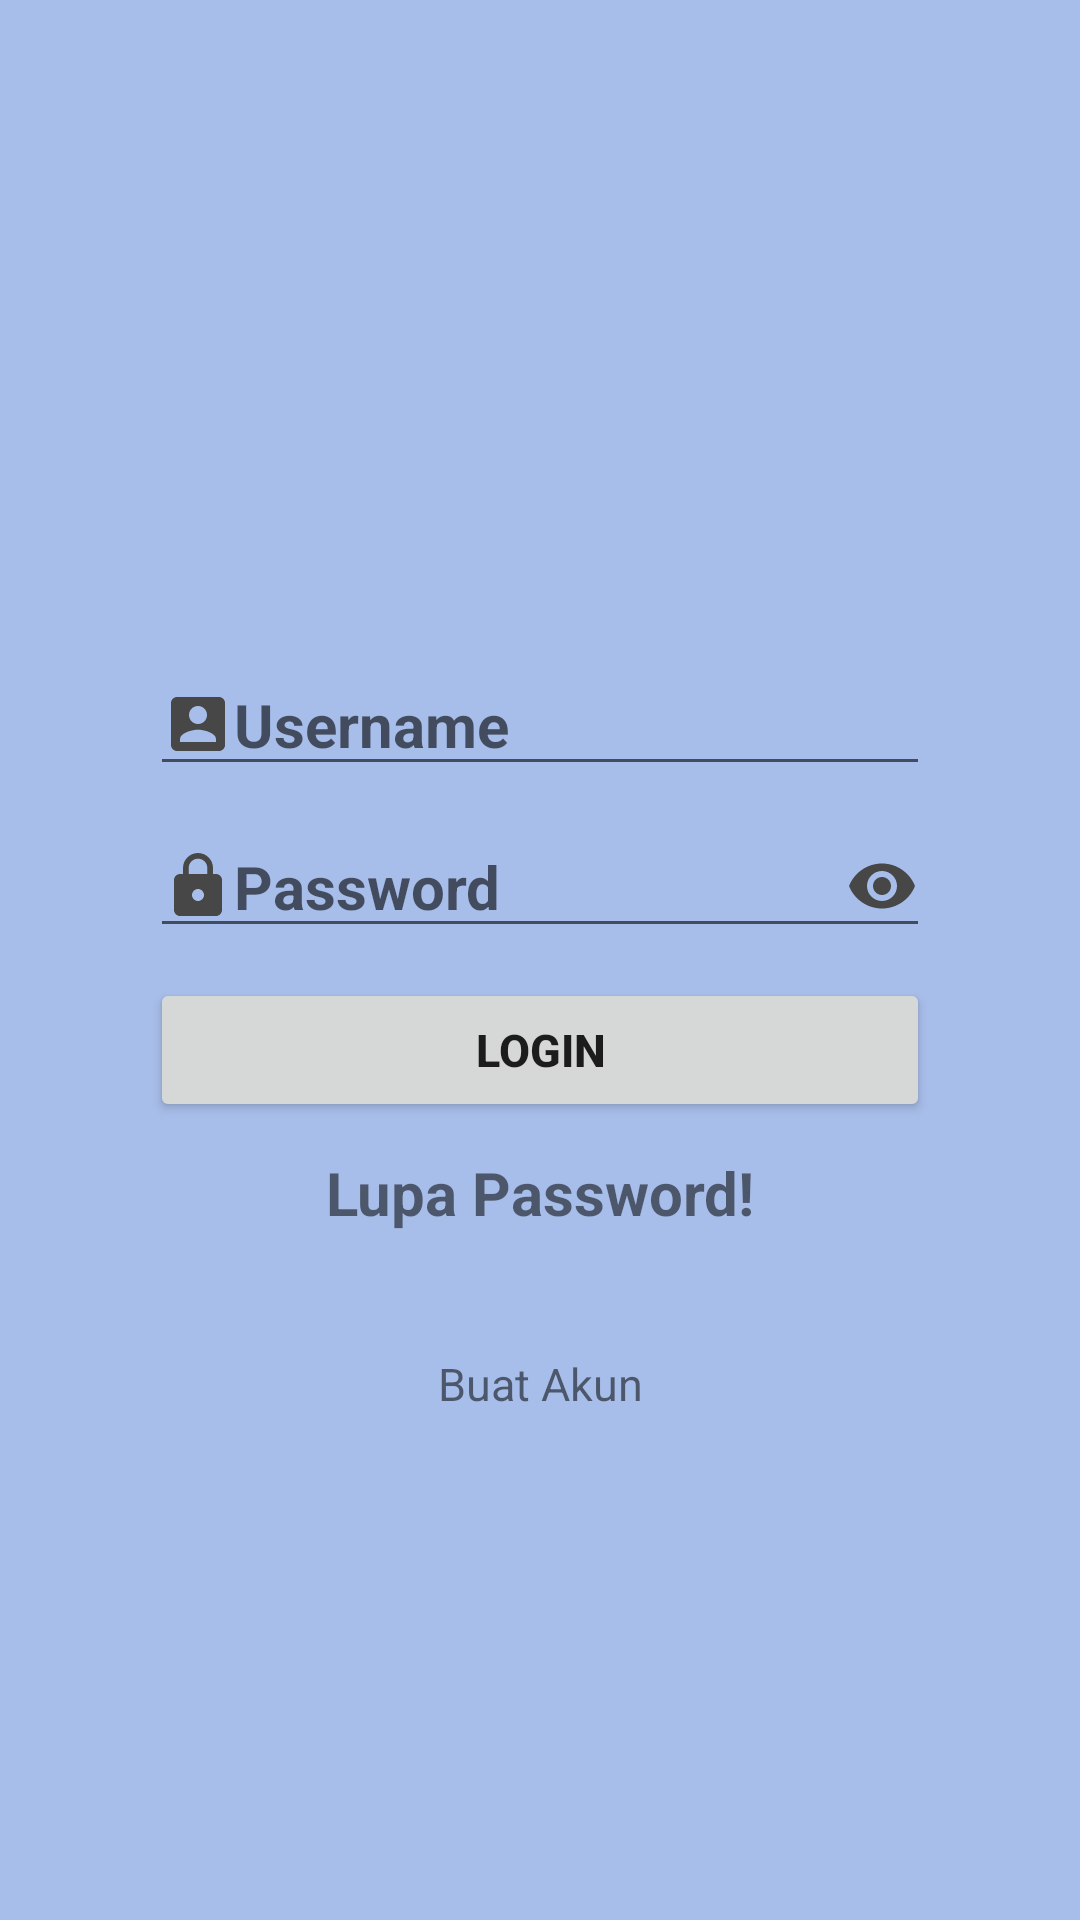

Produce the Android XML layout that renders to this screen, including the resource entries it uses.
<!-- AndroidManifest.xml: application theme Theme.Days2 -->
<!-- res/layout/linear_layout1.xml -->
<?xml version="1.0" encoding="utf-8"?>
<LinearLayout xmlns:android="http://schemas.android.com/apk/res/android"
    android:background="#A8BEEA"
    android:padding="50dp"
    android:orientation="vertical"
    android:layout_width="match_parent"
    android:layout_height="match_parent">

    <ImageView
        android:id="@+id/ivLogo"
        android:layout_width="match_parent"
        android:layout_height="158dp"
        android:src="@drawable/logo"/>
    <EditText
        android:id="@+id/etUsername"
        android:drawableStart="@drawable/ic_account"
        android:hint="@string/Username"
        android:textSize="20dp"
        android:textStyle="bold"
        android:onClick="clickusername"
        android:layout_width="match_parent"
        android:layout_height="wrap_content"
        android:layout_marginTop="10dp"/>
    <EditText
        android:id="@+id/etPassword"
        android:drawableStart="@drawable/ic_password"
        android:drawableEnd="@drawable/ic_show"
        android:onClick="clickPassword"
        android:layout_marginTop="10dp"
        android:hint="@string/Password"
        android:textSize="20dp"
        android:textStyle="bold"
        android:inputType="textPassword"
        android:layout_width="match_parent"
        android:layout_height="wrap_content"/>

    <Button
        android:id="@+id/btnLogin"
        android:layout_marginTop="10dp"
        android:layout_width="match_parent"
        android:layout_height="wrap_content"
        android:onClick="clickLogin"
        android:text="@string/Login"
        android:textSize="15dp"
        android:textStyle="bold"/>
    <TextView
        android:id="@+id/tvForgetPassword"
        android:layout_width="match_parent"
        android:layout_height="wrap_content"
        android:text="@string/Lupa_Password"
        android:layout_marginTop="10dp"
        android:textSize="20dp"
        android:textStyle="bold"
        android:gravity="center"
        android:onClick="clickLupaPassword"/>

    <TextView
        android:text="@string/Create_new"
        android:layout_marginTop="40dp"
        android:layout_width="match_parent"
        android:layout_height="wrap_content"
        android:textSize="15dp"
        android:gravity="center"/>






</LinearLayout>
<!-- resources referenced by this layout -->
<resources>
  <!-- drawable ic_account (drawable) -->
  <vector android:height="24dp" android:tint="#484747"
      android:viewportHeight="24" android:viewportWidth="24"
      android:width="24dp" xmlns:android="http://schemas.android.com/apk/res/android">
      <path android:fillColor="@android:color/white" android:pathData="M3,5v14c0,1.1 0.89,2 2,2h14c1.1,0 2,-0.9 2,-2L21,5c0,-1.1 -0.9,-2 -2,-2L5,3c-1.11,0 -2,0.9 -2,2zM15,9c0,1.66 -1.34,3 -3,3s-3,-1.34 -3,-3 1.34,-3 3,-3 3,1.34 3,3zM6,17c0,-2 4,-3.1 6,-3.1s6,1.1 6,3.1v1L6,18v-1z"/>
  </vector>
  <!-- drawable ic_password (drawable) -->
  <vector android:height="24dp" android:tint="#484747"
      android:viewportHeight="24" android:viewportWidth="24"
      android:width="24dp" xmlns:android="http://schemas.android.com/apk/res/android">
      <path android:fillColor="@android:color/white" android:pathData="M18,8h-1L17,6c0,-2.76 -2.24,-5 -5,-5S7,3.24 7,6v2L6,8c-1.1,0 -2,0.9 -2,2v10c0,1.1 0.9,2 2,2h12c1.1,0 2,-0.9 2,-2L20,10c0,-1.1 -0.9,-2 -2,-2zM12,17c-1.1,0 -2,-0.9 -2,-2s0.9,-2 2,-2 2,0.9 2,2 -0.9,2 -2,2zM15.1,8L8.9,8L8.9,6c0,-1.71 1.39,-3.1 3.1,-3.1 1.71,0 3.1,1.39 3.1,3.1v2z"/>
  </vector>
  <!-- drawable ic_show (drawable) -->
  <vector android:height="24dp" android:tint="#484747"
      android:viewportHeight="24" android:viewportWidth="24"
      android:width="24dp" xmlns:android="http://schemas.android.com/apk/res/android">
      <path android:fillColor="@android:color/white" android:pathData="M12,4.5C7,4.5 2.73,7.61 1,12c1.73,4.39 6,7.5 11,7.5s9.27,-3.11 11,-7.5c-1.73,-4.39 -6,-7.5 -11,-7.5zM12,17c-2.76,0 -5,-2.24 -5,-5s2.24,-5 5,-5 5,2.24 5,5 -2.24,5 -5,5zM12,9c-1.66,0 -3,1.34 -3,3s1.34,3 3,3 3,-1.34 3,-3 -1.34,-3 -3,-3z"/>
  </vector>
  <string name="Create_new">Buat Akun</string>
  <string name="Login">Login</string>
  <string name="Lupa_Password">Lupa Password!</string>
  <string name="Password">Password</string>
  <string name="Username">Username</string>
  <style name="Theme.Days2" parent="Theme.MaterialComponents.DayNight.NoActionBar">
          
          <item name="colorPrimary">@color/purple_500</item>
          <item name="colorPrimaryVariant">@color/purple_700</item>
          <item name="colorOnPrimary">@color/white</item>
          
          <item name="colorSecondary">@color/teal_200</item>
          <item name="colorSecondaryVariant">@color/teal_700</item>
          <item name="colorOnSecondary">@color/black</item>
          
          <item name="android:statusBarColor" tools:targetApi="l">?attr/colorPrimaryVariant</item>
          
      </style>
  <color name="purple_500">#FF6200EE</color>
  <color name="purple_700">#FF3700B3</color>
  <color name="white">#FFFFFFFF</color>
  <color name="teal_200">#FF03DAC5</color>
  <color name="teal_700">#FF018786</color>
  <color name="black">#FF000000</color>
</resources>
